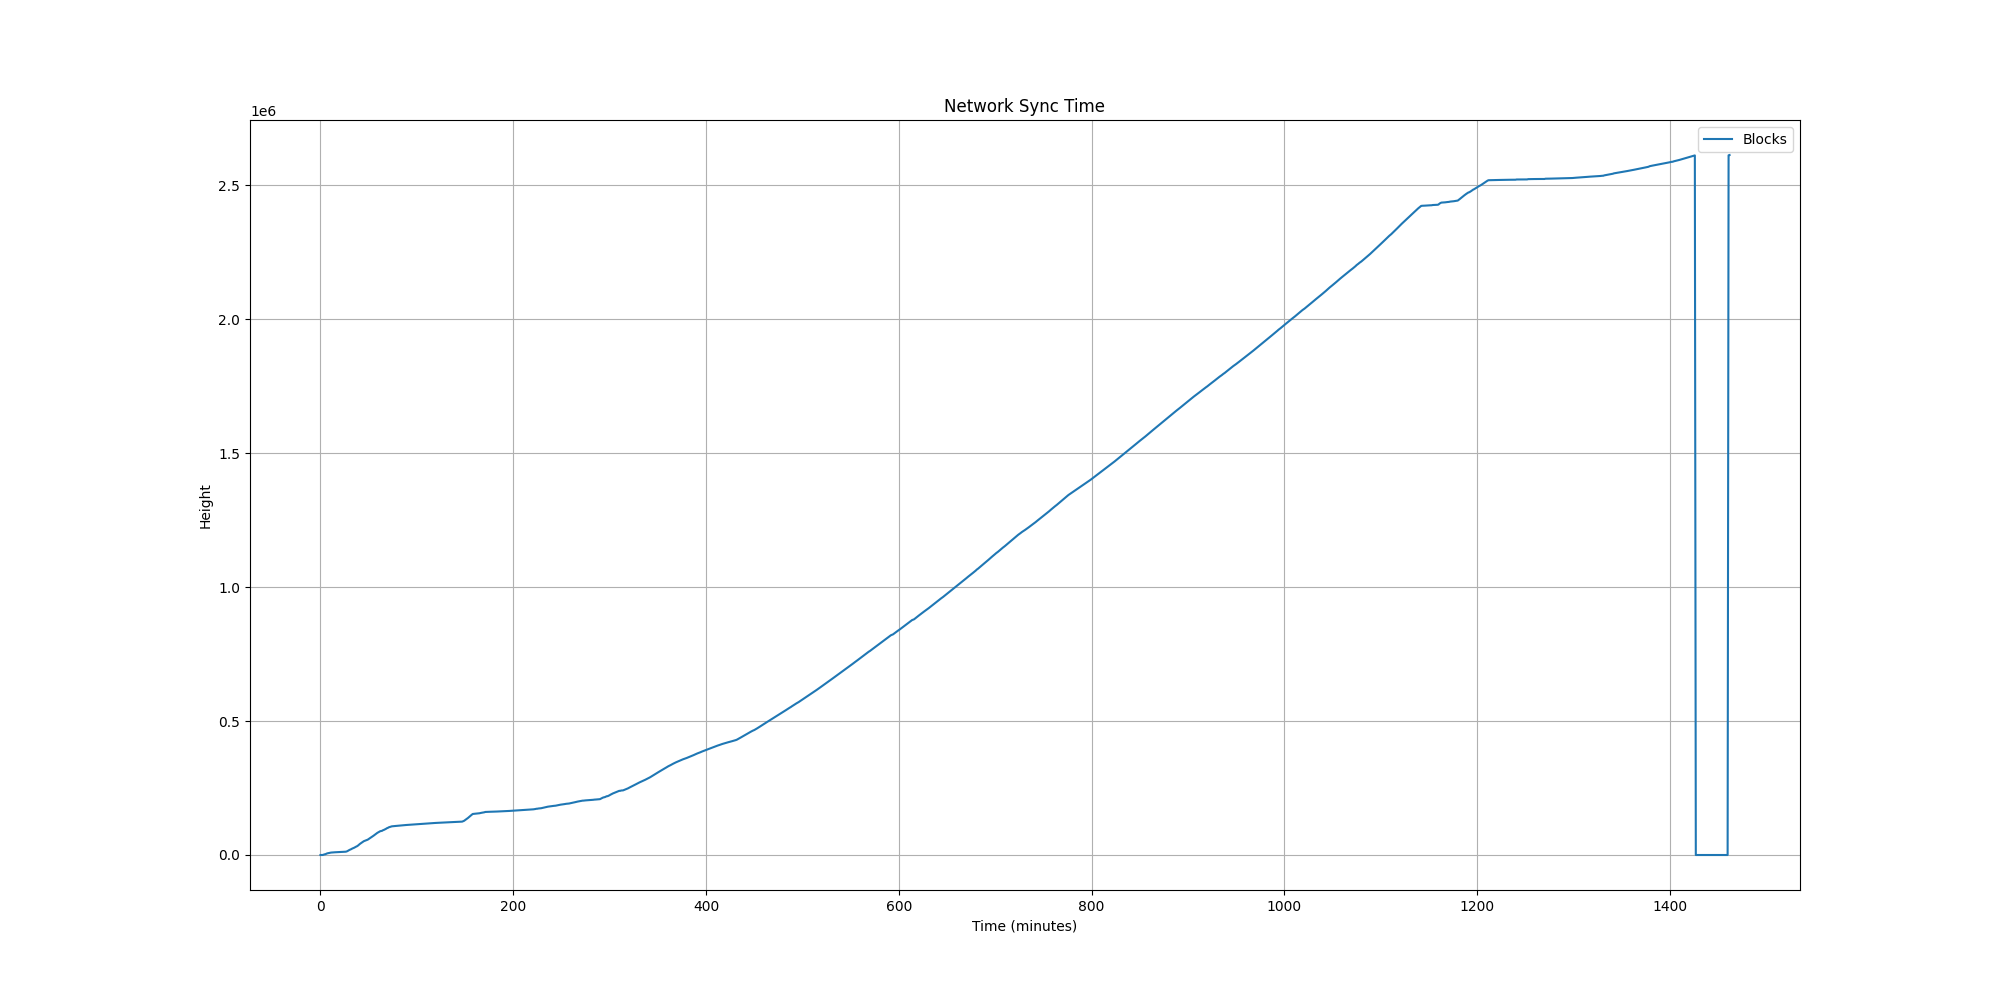

Data behind this chart, as committed beside it:
Minutes, Blocks, Memory(GB), CPU(%), MachineLoadAvg(1min), BlockchainSize(GB), BlocksAdded, Peers, Rescan(Height), BootstrapDownload(%), BuildingWitnessCache
0, , 0.0, 99.9, 0.15, 0.126, , , , , 
1, 0, 0.3, 0.0, 0.16, 0.142, 0, 2, , , 
2, 0, 0.3, 0.0, 0.13, 0.142, 0, 3, , , 
3, 709, 0.3, 66.9, 0.05, 0.144, 709, 3, , , 
4, 2331, 0.3, 60.9, 0.45, 0.144, 1622, 5, , , 
5, 2816, 0.4, 41.0, 0.27, 0.144, 485, 6, , , 
6, 4635, 0.4, 63.9, 0.29, 0.145, 1819, 6, , , 
7, 6049, 0.4, 34.0, 0.29, 0.145, 1414, 7, , , 
8, 6819, 0.4, 53.9, 0.21, 0.146, 770, 7, , , 
9, 7927, 0.4, 43.9, 0.33, 0.146, 1108, 8, , , 
10, 8747, 0.5, 49.9, 0.39, 0.146, 820, 8, , , 
11, 9072, 0.5, 9.0, 0.25, 0.162, 325, 8, , , 
12, 9441, 0.5, 27.0, 0.39, 0.162, 369, 9, , , 
13, 9804, 0.5, 41.0, 0.51, 0.163, 363, 9, , , 
14, 9968, 0.5, 42.0, 0.32, 0.163, 164, 9, , , 
15, 10176, 0.5, 31.0, 0.26, 0.163, 208, 9, , , 
16, 10336, 0.7, 6.0, 0.23, 0.333, 160, 9, , , 
17, 10512, 0.7, 25.0, 0.20, 0.333, 176, 9, , , 
18, 10800, 0.7, 39.0, 0.07, 0.333, 288, 9, , , 
19, 10976, 0.9, 14.0, 0.13, 0.333, 176, 10, , , 
20, 11276, 0.9, 43.9, 0.17, 0.333, 300, 10, , , 
21, 11488, 0.9, 31.0, 0.26, 0.334, 212, 10, , , 
22, 11664, 0.9, 19.0, 0.28, 0.334, 176, 10, , , 
23, 11793, 0.9, 11.0, 0.25, 0.335, 129, 11, , , 
24, 11968, 0.9, 10.0, 0.21, 0.335, 175, 11, , , 
25, 12145, 0.9, 52.9, 0.26, 0.335, 177, 12, , , 
26, 12240, 0.9, 6.0, 0.16, 0.335, 95, 12, , , 
27, 12982, 0.9, 36.0, 0.29, 0.335, 742, 12, , , 
28, 14497, 0.9, 42.0, 0.27, 0.336, 1515, 12, , , 
29, 16608, 0.9, 126.9, 0.30, 0.352, 2111, 12, , , 
30, 18743, 0.9, 37.0, 0.64, 0.353, 2135, 12, , , 
31, 20324, 1.0, 42.0, 1.03, 0.508, 1581, 13, , , 
32, 21943, 1.0, 88.9, 0.69, 0.509, 1619, 13, , , 
33, 24078, 0.9, 115.9, 0.82, 0.508, 2135, 14, , , 
34, 25684, 0.9, 18.0, 0.93, 0.520, 1606, 14, , , 
35, 27110, 1.0, 84.9, 0.59, 0.520, 1426, 15, , , 
36, 29381, 1.0, 67.9, 0.75, 0.521, 2271, 17, , , 
37, 31189, 1.0, 52.9, 0.70, 0.539, 1808, 17, , , 
38, 32849, 1.0, 69.9, 0.61, 0.539, 1660, 17, , , 
39, 35381, 1.0, 111.9, 0.62, 0.540, 2532, 17, , , 
40, 38530, 1.1, 100.9, 1.17, 0.557, 3149, 17, , , 
41, 41574, 1.1, 108.9, 1.36, 0.575, 3044, 20, , , 
42, 44177, 1.2, 126.9, 1.26, 0.592, 2603, 20, , , 
43, 46502, 1.2, 112.9, 1.16, 0.593, 2325, 20, , , 
44, 48916, 1.3, 79.9, 1.01, 0.610, 2414, 20, , , 
45, 51540, 1.3, 115.9, 1.12, 0.628, 2624, 20, , , 
46, 52828, 1.8, 99.0, 1.61, 1.158, 1288, 21, , , 
47, 54178, 1.8, 99.9, 1.50, 1.124, 1350, 20, , , 
48, 55809, 1.9, 66.9, 1.05, 1.141, 1631, 20, , , 
49, 57145, 1.9, 40.0, 0.71, 1.142, 1336, 20, , , 
50, 59512, 2.0, 58.9, 0.70, 1.159, 2367, 20, , , 
51, 61846, 2.1, 78.9, 0.85, 1.176, 2334, 20, , , 
52, 64284, 2.2, 99.9, 0.93, 1.178, 2438, 20, , , 
53, 66402, 2.2, 85.9, 1.19, 1.194, 2118, 19, , , 
54, 68779, 2.3, 114.9, 1.30, 1.212, 2377, 19, , , 
55, 71799, 2.3, 78.9, 1.09, 1.229, 3020, 19, , , 
56, 74570, 2.3, 100.9, 1.29, 1.230, 2771, 19, , , 
57, 77097, 2.3, 96.9, 1.37, 1.245, 2527, 19, , , 
58, 80005, 2.2, 109.9, 1.40, 1.257, 2908, 19, , , 
59, 82570, 2.3, 67.9, 1.21, 1.273, 2565, 19, , , 
... 1,400 more rows
